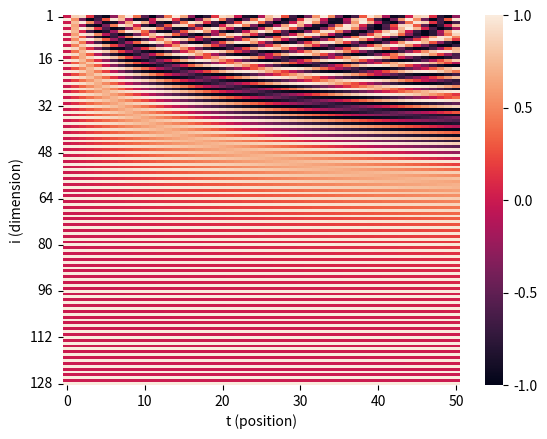

Reproduce this figure in Python. (Note: this script raises an exception after producing the figure.)
import itertools

import numpy
import seaborn
from matplotlib import pyplot


def main() -> None:
    D = 128
    T = 51
    data = numpy.zeros((T, D), dtype=float)
    for (t, d) in itertools.product(range(T), range(D)):
        f = numpy.sin if d % 2 == 0 else numpy.cos
        omega = 1 / (10_000 ** (2 * numpy.floor(d / 2) / D))
        data[t, d] = f(omega * t)
    h = seaborn.heatmap(data.T, vmin=-1.0, cbar_kws={'ticks': [-1.0, -0.5, 0.0, 0.5, 1.0]})
    h.set_xlabel('t (position)')
    h.set_ylabel('i (dimension)')
    xticklabels = [t for t in range(T) if t % 10 == 0]
    h.set_xticks([x + 0.5 for x in xticklabels])
    h.set_xticklabels(xticklabels)
    yticklabels = [1] + [y for y in range(D + 1) if y % 16 == 0 and y > 0]
    h.set_yticks([y - 0.5 for y in yticklabels])
    h.set_yticklabels(yticklabels)
    pyplot.savefig('../images/heatmap.svg', bbox_inches='tight', transparent=True)
    pyplot.show()


if __name__ == '__main__':
    main()
